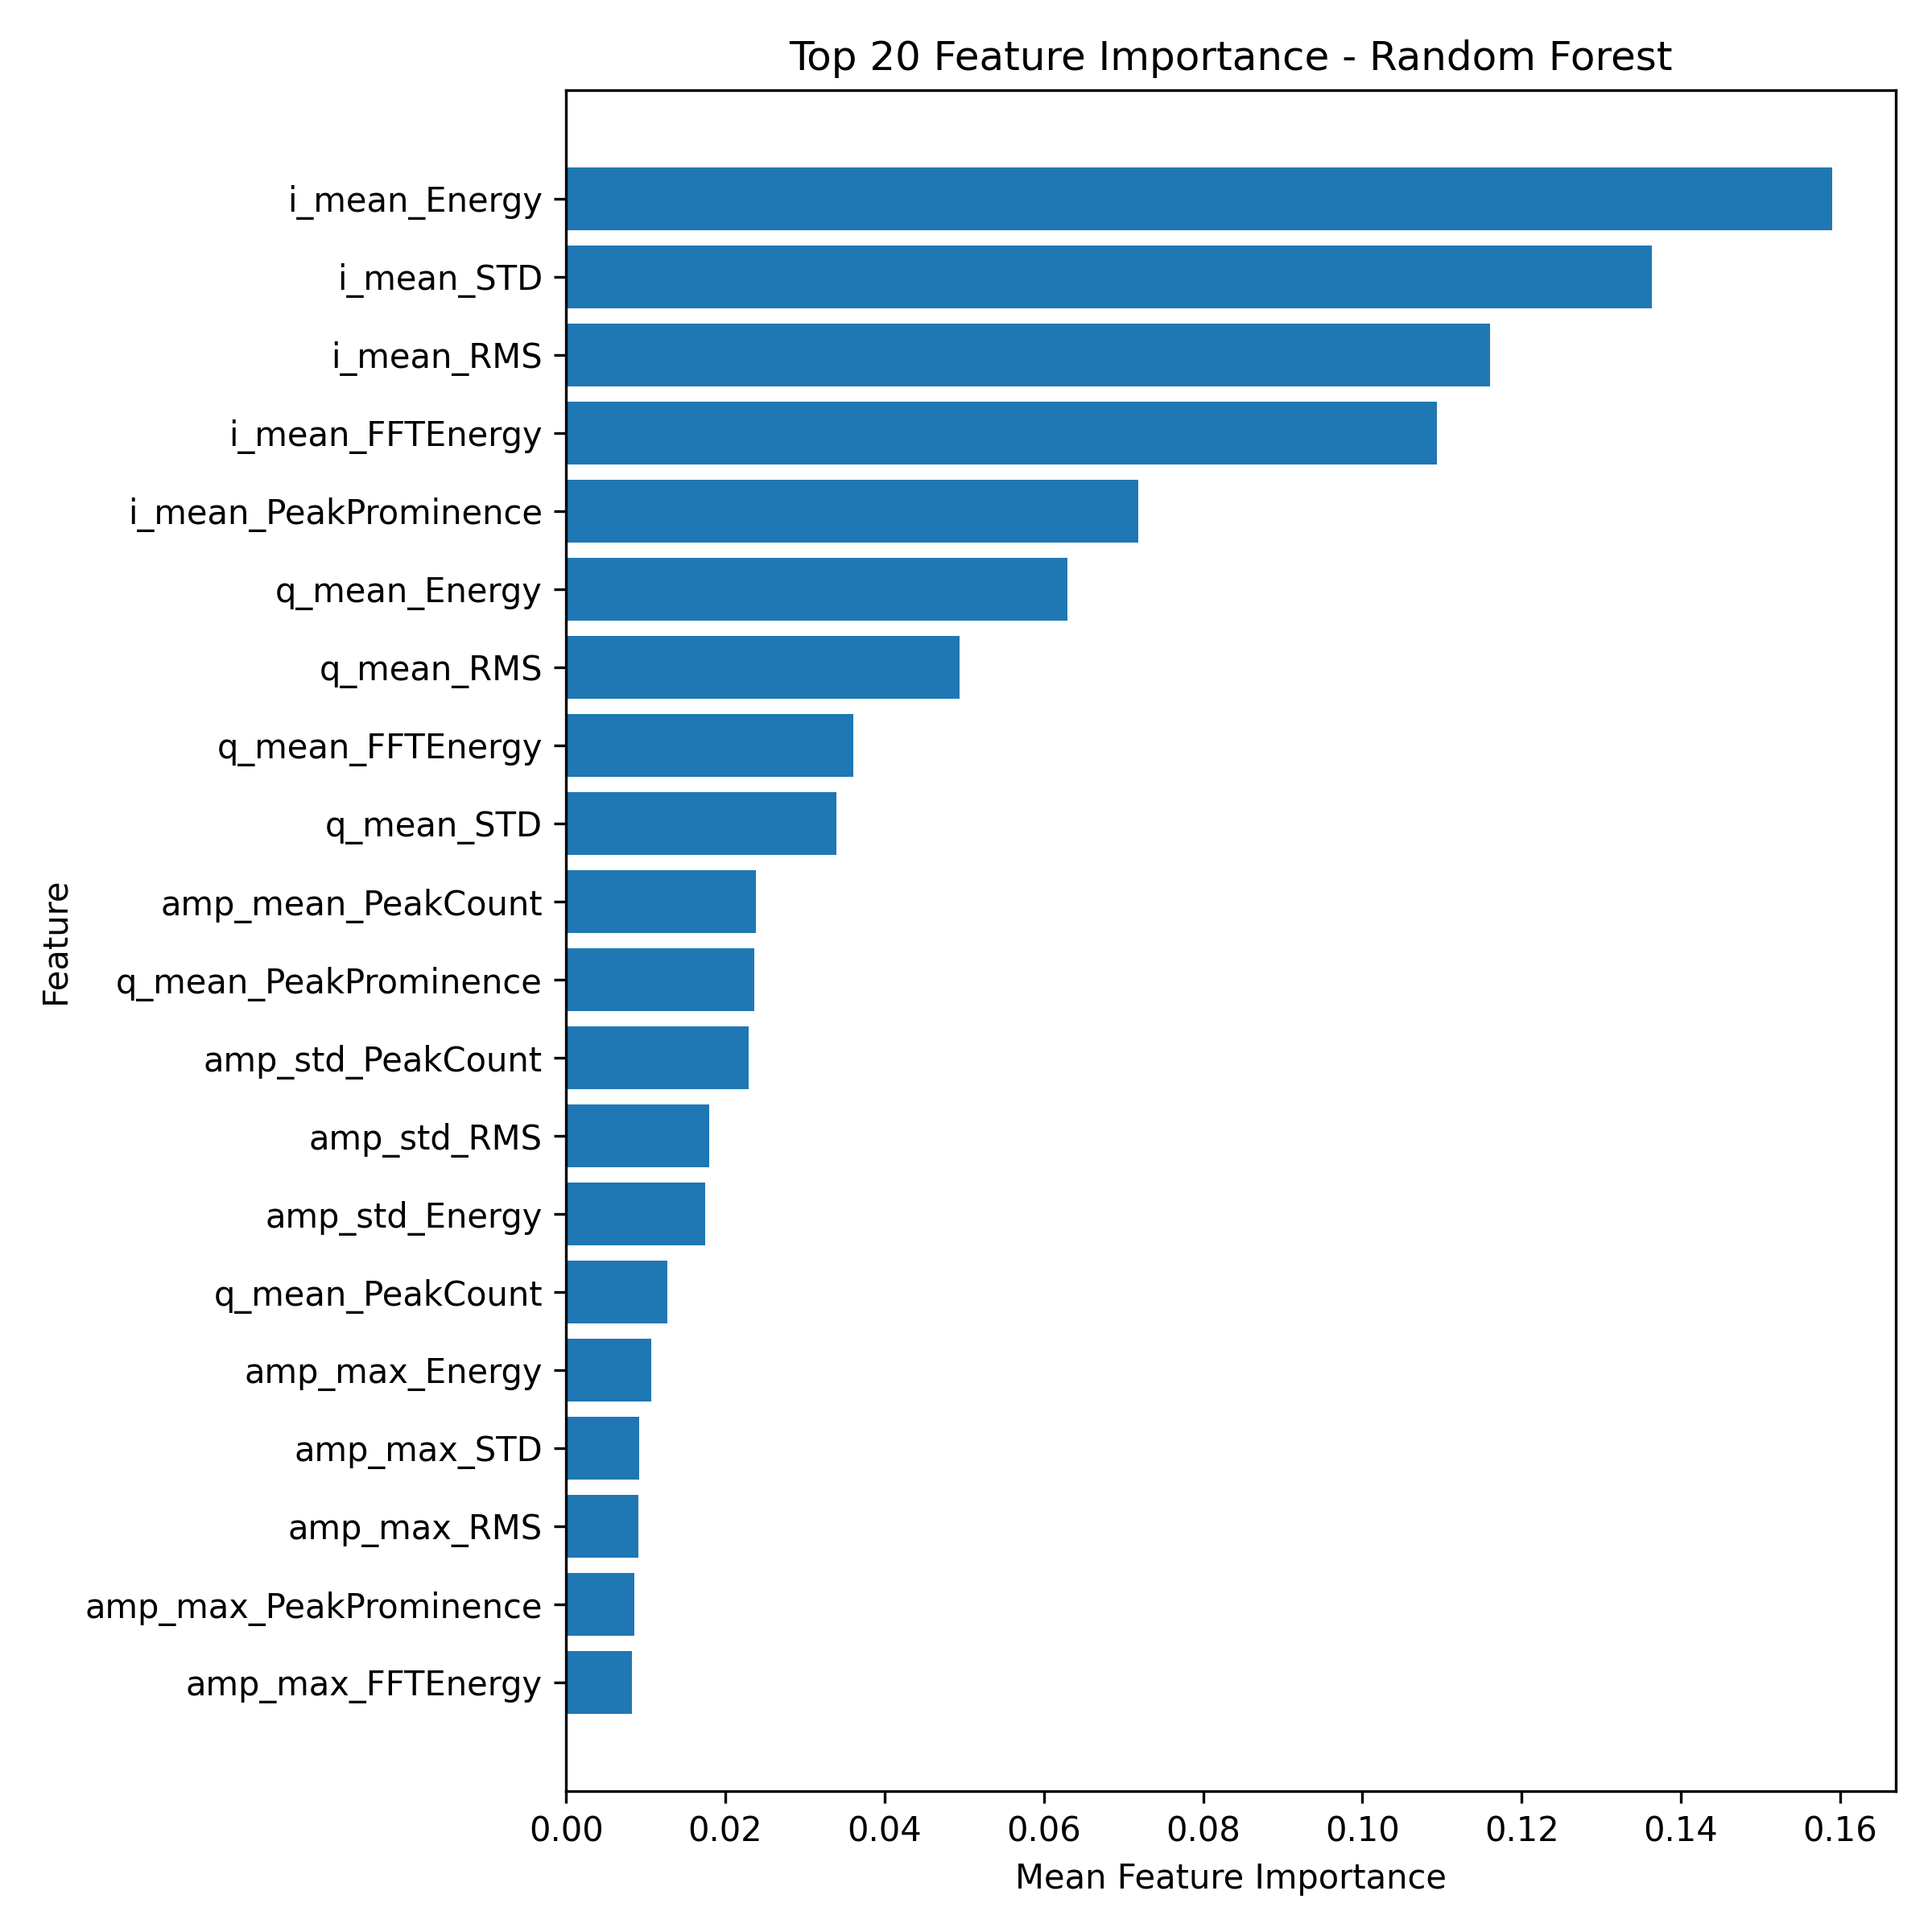

The file beside this chart, header and first rows:
Feature, Importance
i_mean_Energy, 0.159
i_mean_STD, 0.1363
i_mean_RMS, 0.116
i_mean_FFTEnergy, 0.1094
i_mean_PeakProminence, 0.07189
q_mean_Energy, 0.063
q_mean_RMS, 0.04939
q_mean_FFTEnergy, 0.03608
q_mean_STD, 0.034
amp_mean_PeakCount, 0.02383
q_mean_PeakProminence, 0.0236
amp_std_PeakCount, 0.02291
amp_std_RMS, 0.01799
amp_std_Energy, 0.01745
q_mean_PeakCount, 0.01276
amp_max_Energy, 0.01065
amp_max_STD, 0.009197
amp_max_RMS, 0.009037
amp_max_PeakProminence, 0.008556
amp_max_FFTEnergy, 0.008248
i_mean_PeakCount, 0.006369
amp_std_STD, 0.005323
amp_mean_PeakProminence, 0.005151
phase_std_Energy, 0.004814
amp_mean_RMS, 0.004785
phase_std_FFTEnergy, 0.004662
amp_std_FFTEnergy, 0.004586
amp_mean_FFTEnergy, 0.004158
amp_max_PeakCount, 0.004113
phase_std_RMS, 0.004011
amp_mean_STD, 0.003622
amp_mean_Energy, 0.003302
phase_std_PeakProminence, 0.002335
phase_std_STD, 0.002052
amp_std_PeakProminence, 0.001009
phase_std_PeakCount, 0.000346
